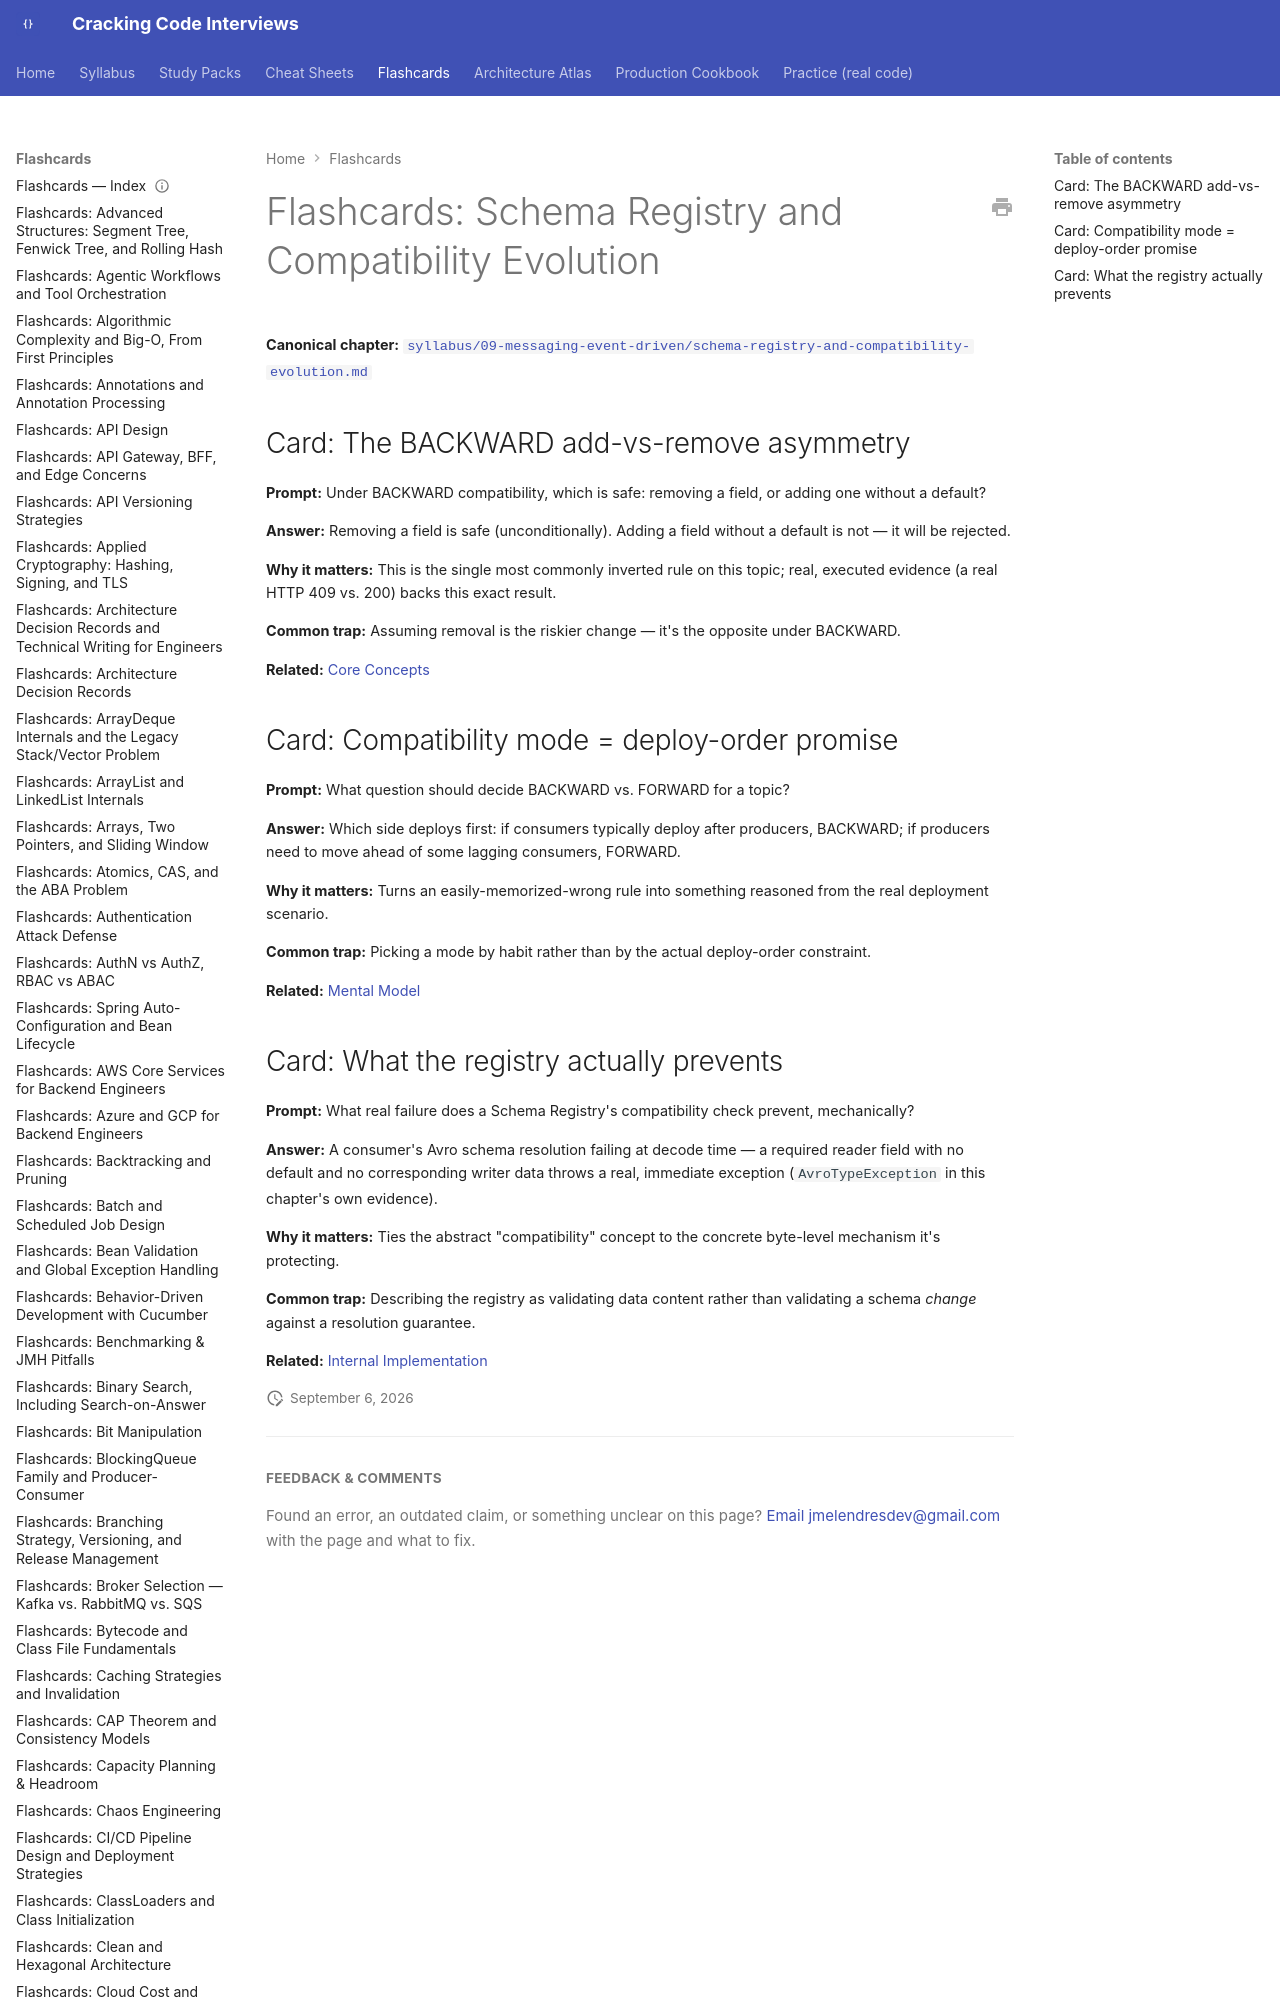

repository: JuanMelendres/cracking-code-interviews · page: flashcards/schema-registry-and-compatibility-evolution/index.html · generator: mkdocs

---
title: "Flashcards: Schema Registry and Compatibility Evolution"
slug: schema-registry-and-compatibility-evolution
document_type: flashcard-deck
domain: kafka
topic_id: T-708
canonical: ../syllabus/09-messaging-event-driven/schema-registry-and-compatibility-evolution.md
last_updated: 2026-09-02
---
